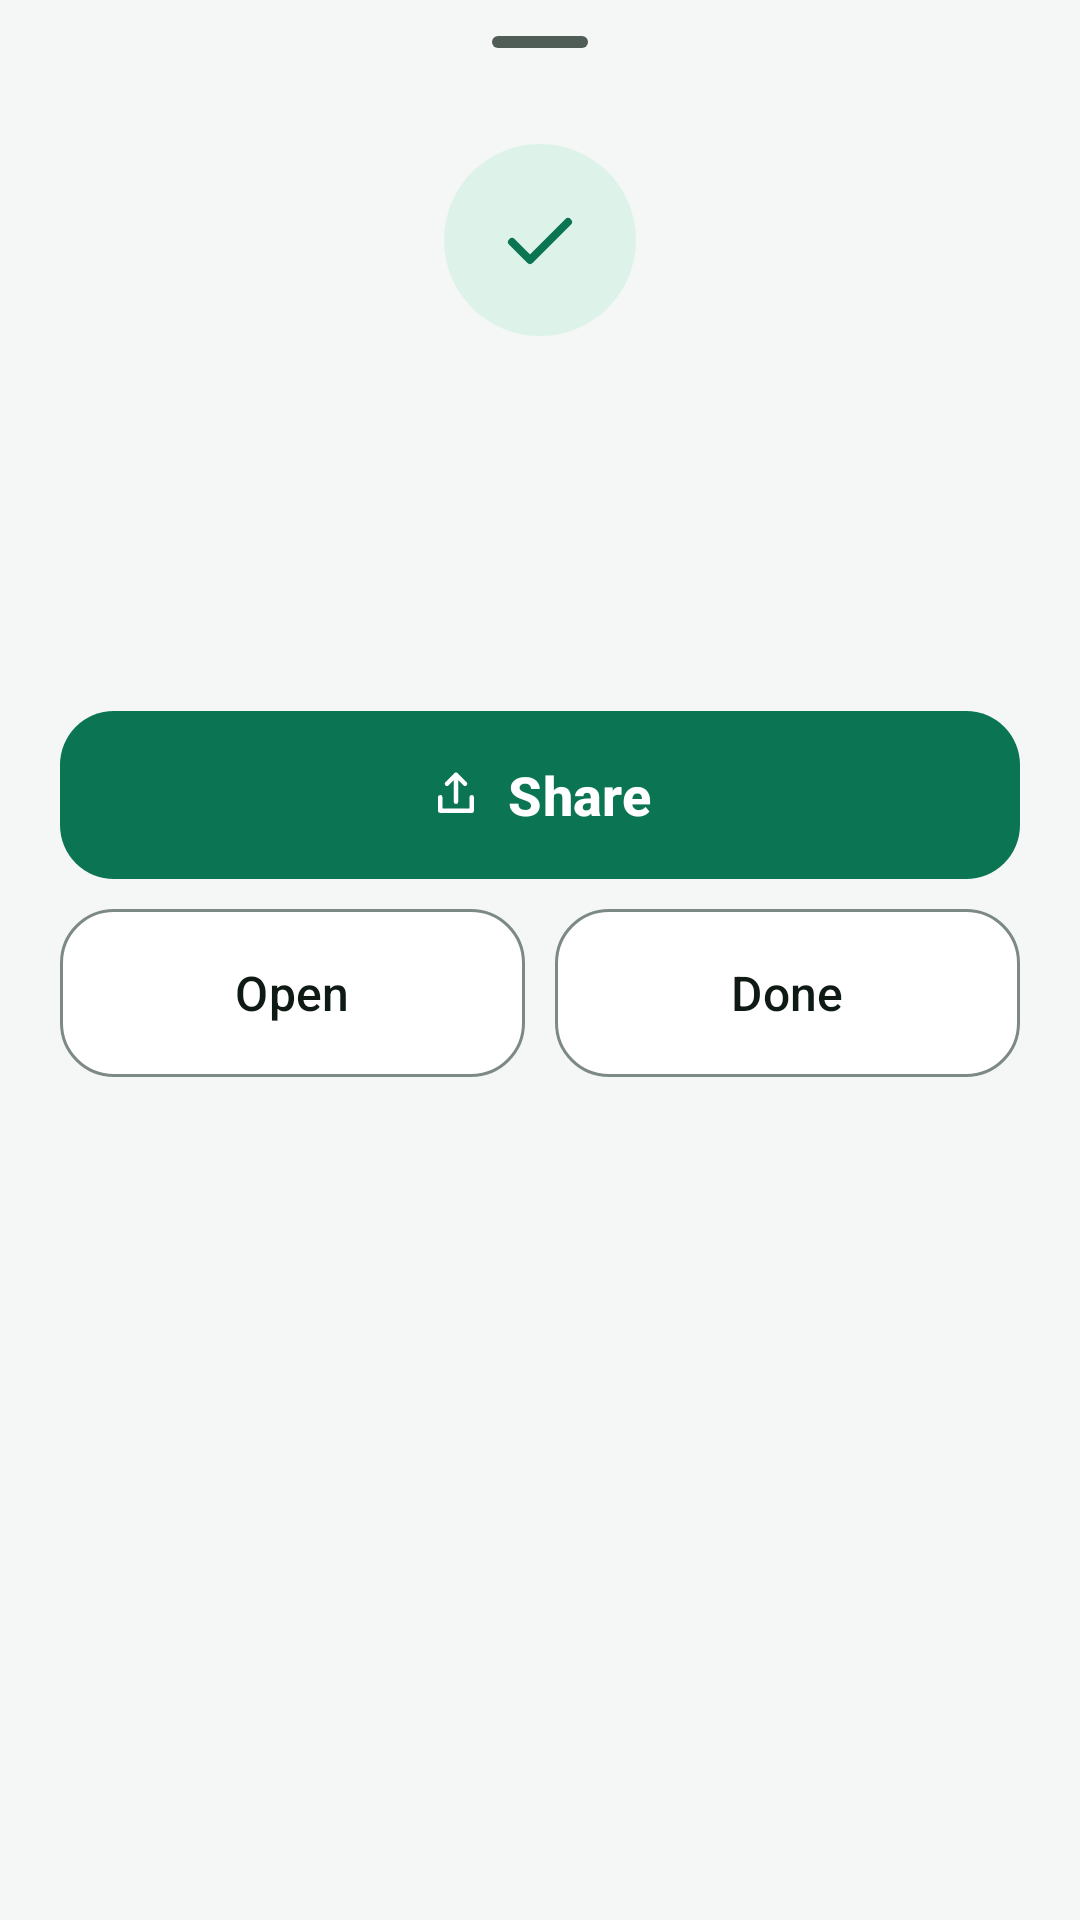

The Android layout XML behind this screen, and the referenced resources:
<!-- AndroidManifest.xml: application theme Theme.DocNest -->
<!-- res/layout/sheet_saved.xml -->
<?xml version="1.0" encoding="utf-8"?>
<LinearLayout xmlns:android="http://schemas.android.com/apk/res/android"
    xmlns:app="http://schemas.android.com/apk/res-auto"
    android:layout_width="match_parent"
    android:layout_height="wrap_content"
    android:gravity="center_horizontal"
    android:orientation="vertical"
    android:paddingStart="20dp"
    android:paddingEnd="20dp"
    android:paddingBottom="24dp">

    <com.google.android.material.bottomsheet.BottomSheetDragHandleView
        android:layout_width="match_parent"
        android:layout_height="wrap_content" />

    <ImageView
        android:layout_width="64dp"
        android:layout_height="64dp"
        android:background="@drawable/bg_circle_soft"
        android:importantForAccessibility="no"
        android:padding="16dp"
        android:src="@drawable/ic_check"
        app:tint="?attr/colorPrimary" />

    <TextView
        android:id="@+id/savedTitle"
        android:layout_width="wrap_content"
        android:layout_height="wrap_content"
        android:layout_marginTop="16dp"
        android:accessibilityHeading="true"
        android:gravity="center"
        android:textAppearance="?attr/textAppearanceHeadlineSmall"
        android:textColor="?attr/colorOnSurface"
        android:textStyle="bold" />

    <TextView
        android:id="@+id/savedName"
        android:layout_width="wrap_content"
        android:layout_height="wrap_content"
        android:layout_marginTop="8dp"
        android:ellipsize="middle"
        android:gravity="center"
        android:maxLines="1"
        android:textAppearance="?attr/textAppearanceTitleMedium"
        android:textColor="?attr/colorOnSurface" />

    <TextView
        android:id="@+id/savedMeta"
        android:layout_width="wrap_content"
        android:layout_height="wrap_content"
        android:layout_marginTop="4dp"
        android:gravity="center"
        android:textAppearance="?attr/textAppearanceBodyMedium"
        android:textColor="?attr/colorOnSurfaceVariant" />

    
    <TextView
        android:id="@+id/savedNote"
        android:layout_width="wrap_content"
        android:layout_height="wrap_content"
        android:layout_marginTop="10dp"
        android:gravity="center"
        android:text="It has no searchable text: the text reader is still downloading. Try again in a few minutes."
        android:textAppearance="?attr/textAppearanceBodyMedium"
        android:textColor="?attr/colorOnSurface"
        android:visibility="gone" />

    <com.google.android.material.button.MaterialButton
        android:id="@+id/shareBtn"
        style="@style/Widget.DocNest.DockButton"
        android:layout_width="match_parent"
        android:layout_marginTop="24dp"
        android:text="Share"
        android:textSize="18sp"
        android:textStyle="bold"
        app:icon="@drawable/ic_share" />

    <LinearLayout
        android:layout_width="match_parent"
        android:layout_height="wrap_content"
        android:layout_marginTop="10dp"
        android:baselineAligned="false"
        android:orientation="horizontal">

        <com.google.android.material.button.MaterialButton
            android:id="@+id/openBtn"
            style="@style/Widget.DocNest.DockButton.Outlined"
            android:layout_width="0dp"
            android:layout_marginEnd="5dp"
            android:layout_weight="1"
            android:text="Open" />

        <com.google.android.material.button.MaterialButton
            android:id="@+id/doneBtn"
            style="@style/Widget.DocNest.DockButton.Outlined"
            android:layout_width="0dp"
            android:layout_marginStart="5dp"
            android:layout_weight="1"
            android:text="Done" />
    </LinearLayout>
</LinearLayout>
<!-- resources referenced by this layout -->
<resources>
  <!-- drawable bg_circle_soft (drawable) -->
  <?xml version="1.0" encoding="utf-8"?>
  <shape xmlns:android="http://schemas.android.com/apk/res/android"
      android:shape="oval">
      <solid android:color="@color/primary_container" />
  </shape>
  <!-- drawable ic_check (drawable) -->
  <?xml version="1.0" encoding="utf-8"?>
  <vector xmlns:android="http://schemas.android.com/apk/res/android"
      android:width="24dp"
      android:height="24dp"
      android:viewportWidth="24"
      android:viewportHeight="24">
      <path
          android:pathData="M5,12.5l4.5,4.5L19,7.5"
          android:strokeWidth="2"
          android:strokeColor="#FF000000"
          android:strokeLineCap="round"
          android:strokeLineJoin="round" />
  </vector>
  <!-- drawable ic_share (drawable) -->
  <?xml version="1.0" encoding="utf-8"?>
  <vector xmlns:android="http://schemas.android.com/apk/res/android"
      android:width="24dp"
      android:height="24dp"
      android:viewportWidth="24"
      android:viewportHeight="24">
      <path
          android:pathData="M12,15V3M8,7l4,-4l4,4M5,13v6h14v-6"
          android:strokeWidth="2"
          android:strokeColor="#FF000000"
          android:strokeLineCap="round"
          android:strokeLineJoin="round" />
  </vector>
  <style name="Widget.DocNest.DockButton" parent="Widget.Material3.Button">
          <item name="android:layout_height">56dp</item>
          <item name="android:insetTop">0dp</item>
          <item name="android:insetBottom">0dp</item>
          <item name="android:paddingStart">16dp</item>
          <item name="android:paddingEnd">16dp</item>
          <item name="android:textSize">16sp</item>
          <item name="android:maxLines">1</item>
          <item name="android:ellipsize">end</item>
          <item name="cornerRadius">18dp</item>
          <item name="iconGravity">textStart</item>
      </style>
  <style name="Theme.DocNest" parent="Base.Theme.DocNest" />
  <color name="primary_container">#DDF3E9</color>
  <color name="surface_lowest">#FFFFFF</color>
  <color name="primary">#0A7453</color>
  <color name="on_primary">#FFFFFF</color>
  <color name="on_primary_container">#064B35</color>
  <color name="primary_inverse">#7FD6B2</color>
  <color name="secondary">#B45309</color>
  <color name="on_secondary">#FFFFFF</color>
  <color name="secondary_container">#DDF3E9</color>
  <color name="on_secondary_container">#064B35</color>
  <color name="background">#F4F7F5</color>
  <color name="on_surface">#0F1A15</color>
  <color name="surface">#F4F7F5</color>
  <color name="surface_highest">#DCE3DF</color>
  <color name="on_surface_variant">#4F5D56</color>
  <color name="surface_low">#EEF2EF</color>
  <color name="surface_mid">#E8EDEA</color>
  <color name="surface_high">#E2E8E4</color>
  <color name="surface_inverse">#2A322E</color>
  <color name="on_surface_inverse">#EDF2EF</color>
  <color name="outline">#7D8A84</color>
  <color name="outline_variant">#D3DBD6</color>
  <color name="error">#B3261E</color>
  <color name="on_error">#FFFFFF</color>
  <color name="error_container">#F9DEDC</color>
  <color name="on_error_container">#410E0B</color>
  <style name="ThemeOverlay.DocNest.BottomSheet" parent="ThemeOverlay.Material3.BottomSheetDialog">
          <item name="bottomSheetStyle">@style/Widget.DocNest.BottomSheet</item>
          <item name="android:windowSoftInputMode">adjustResize</item>
      </style>
  <style name="Widget.DocNest.BottomSheet" parent="Widget.Material3.BottomSheet.Modal">
          <item name="backgroundTint">@color/surface_low</item>
      </style>
</resources>
